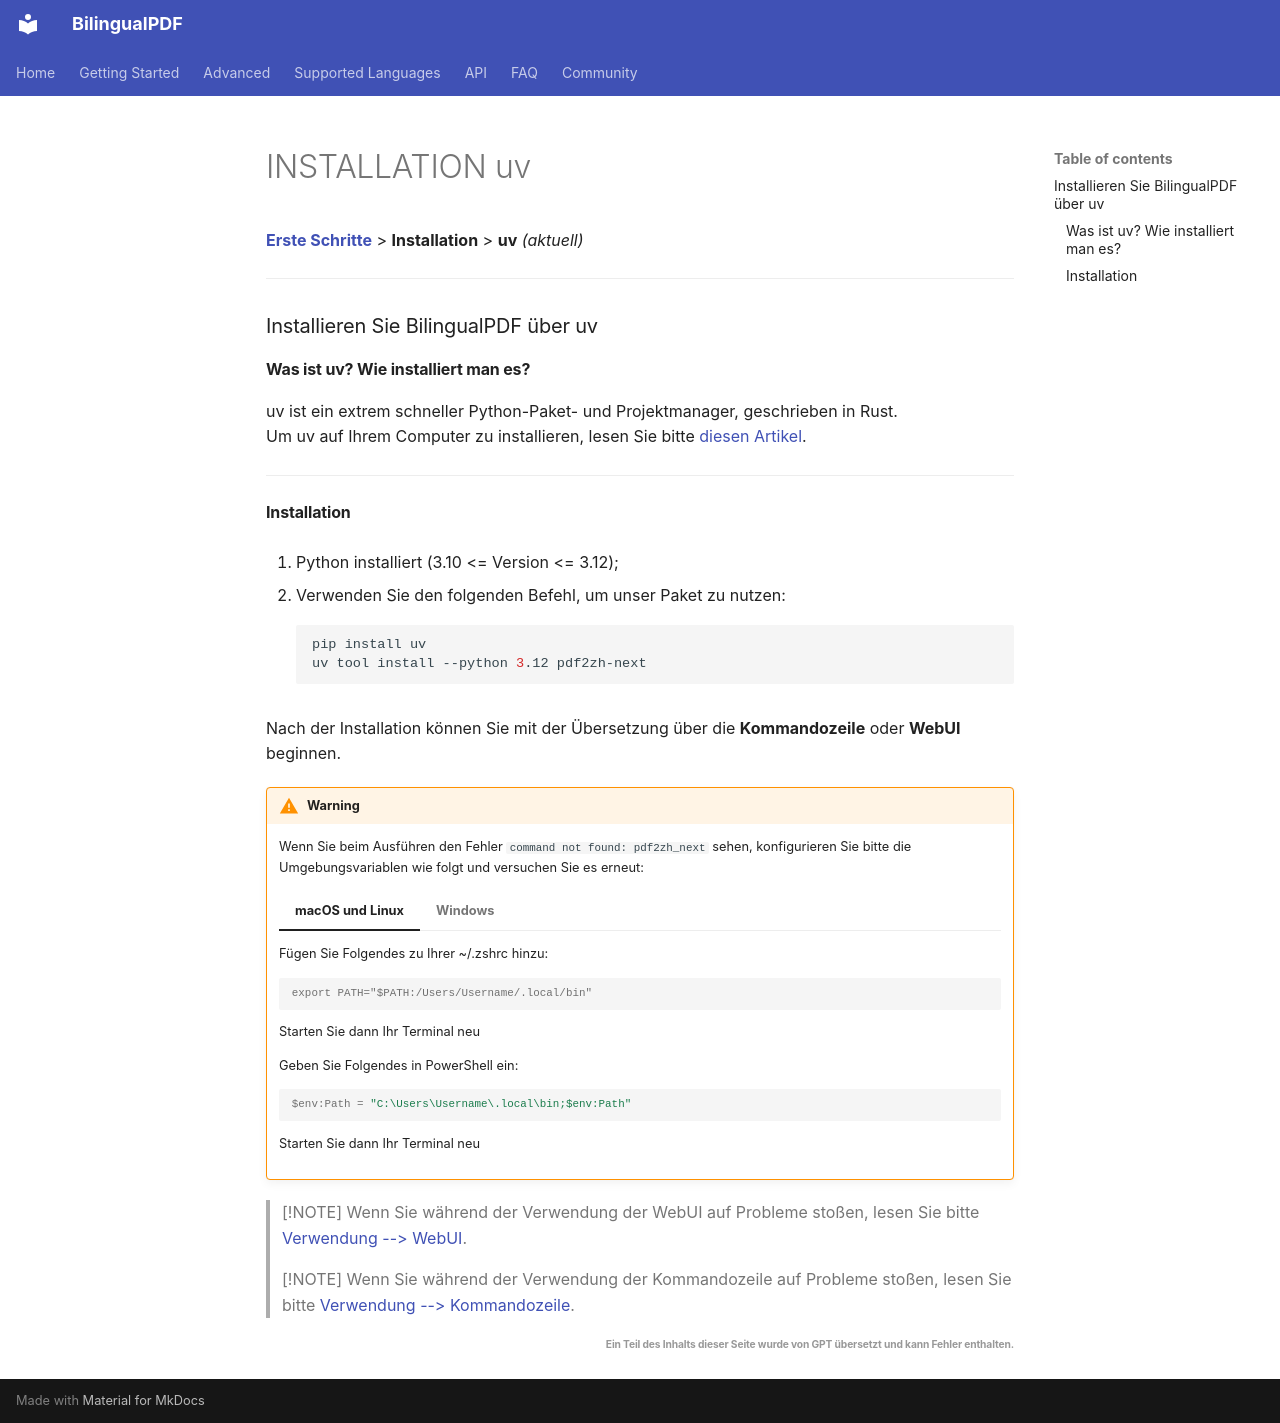

repository: OpenX123/BilingualPDF · page: de/getting-started/INSTALLATION_uv.html · generator: mkdocs

[**Erste Schritte**](./getting-started.md) > **Installation** > **uv** _(aktuell)_

---

### Installieren Sie BilingualPDF über uv

#### Was ist uv? Wie installiert man es?

uv ist ein extrem schneller Python-Paket- und Projektmanager, geschrieben in Rust.
<br>
Um uv auf Ihrem Computer zu installieren, lesen Sie bitte [diesen Artikel](https://docs.astral.sh/uv/getting-started/installation/).

---

#### Installation

1. Python installiert (3.10 <= Version <= 3.12);

2. Verwenden Sie den folgenden Befehl, um unser Paket zu nutzen:

    ```bash
    pip install uv
    uv tool install --python 3.12 pdf2zh-next
    ```

Nach der Installation können Sie mit der Übersetzung über die **Kommandozeile** oder **WebUI** beginnen.

!!! Warning

    Wenn Sie beim Ausführen den Fehler `command not found: pdf2zh_next` sehen, konfigurieren Sie bitte die Umgebungsvariablen wie folgt und versuchen Sie es erneut:

    === "macOS und Linux"

        Fügen Sie Folgendes zu Ihrer ~/.zshrc hinzu:

        ```console
        export PATH="$PATH:/Users/Username/.local/bin"
        ```

        Starten Sie dann Ihr Terminal neu

    === "Windows"

        Geben Sie Folgendes in PowerShell ein:

        ```powershell
        $env:Path = "C:\Users\Username\.local\bin;$env:Path"
        ```

        Starten Sie dann Ihr Terminal neu

> [!NOTE]
> Wenn Sie während der Verwendung der WebUI auf Probleme stoßen, lesen Sie bitte [Verwendung --> WebUI](./USAGE_webui.md).

> [!NOTE]
> Wenn Sie während der Verwendung der Kommandozeile auf Probleme stoßen, lesen Sie bitte [Verwendung --> Kommandozeile](./USAGE_commandline.md).

<div align="right"> 
<h6><small>Ein Teil des Inhalts dieser Seite wurde von GPT übersetzt und kann Fehler enthalten.</small></h6>
